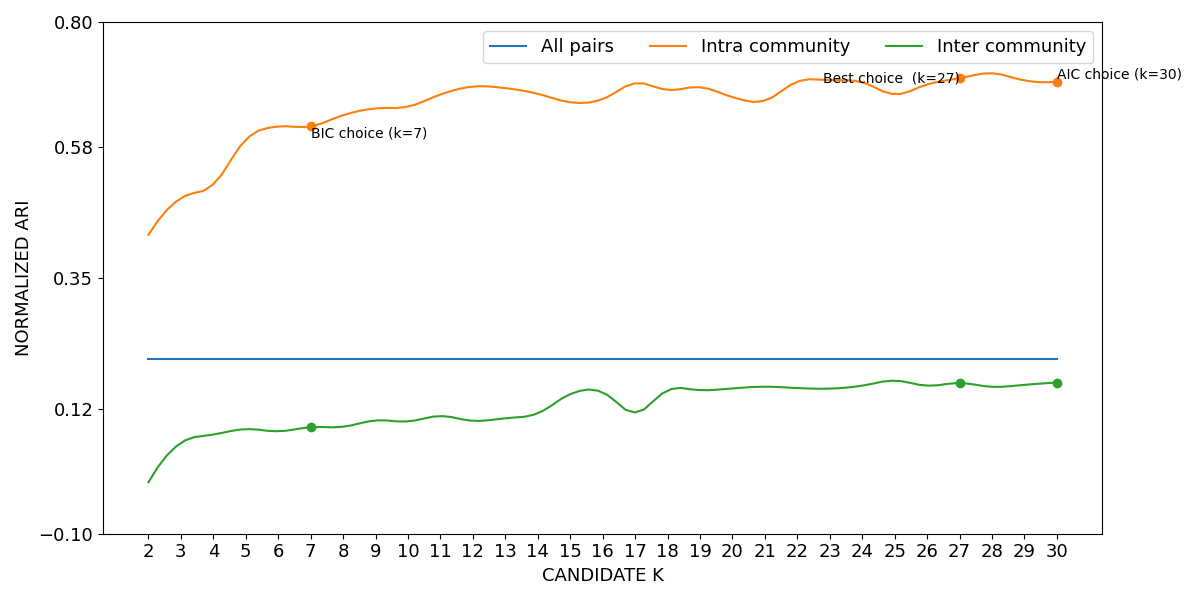

Data behind this chart, as committed beside it:
curve, all_pairs, k=2|intra_community, k=3|intra_community, k=4|intra_community, k=5|intra_community, k=6|intra_community, k=7|intra_community, k=8|intra_community, k=9|intra_community, k=10|intra_community, k=11|intra_community, k=12|intra_community, k=13|intra_community, k=14|intra_community, k=15|intra_community, k=16|intra_community, k=17|intra_community, k=18|intra_community, k=19|intra_community, k=20|intra_community, k=21|intra_community, k=22|intra_community, k=23|intra_community
lower, 0.2073, 0.4245, 0.4889, 0.5135, 0.5916, 0.6151, 0.6153, 0.6349, 0.6468, 0.6502, 0.6714, 0.6855, 0.6828, 0.6726, 0.6575, 0.6632, 0.6911, 0.6794, 0.6839, 0.6665, 0.6604, 0.6936, 0.6967
mean, 0.208, 0.4255, 0.4901, 0.5147, 0.5928, 0.6162, 0.6165, 0.6361, 0.648, 0.6512, 0.6725, 0.6864, 0.6838, 0.6737, 0.6588, 0.6645, 0.6921, 0.6808, 0.6852, 0.6679, 0.6619, 0.6949, 0.6979
upper, 0.2088, 0.4265, 0.4913, 0.516, 0.5941, 0.6173, 0.6177, 0.6372, 0.6491, 0.6523, 0.6735, 0.6873, 0.6847, 0.6748, 0.6601, 0.6658, 0.6931, 0.6821, 0.6865, 0.6693, 0.6633, 0.6961, 0.6991
